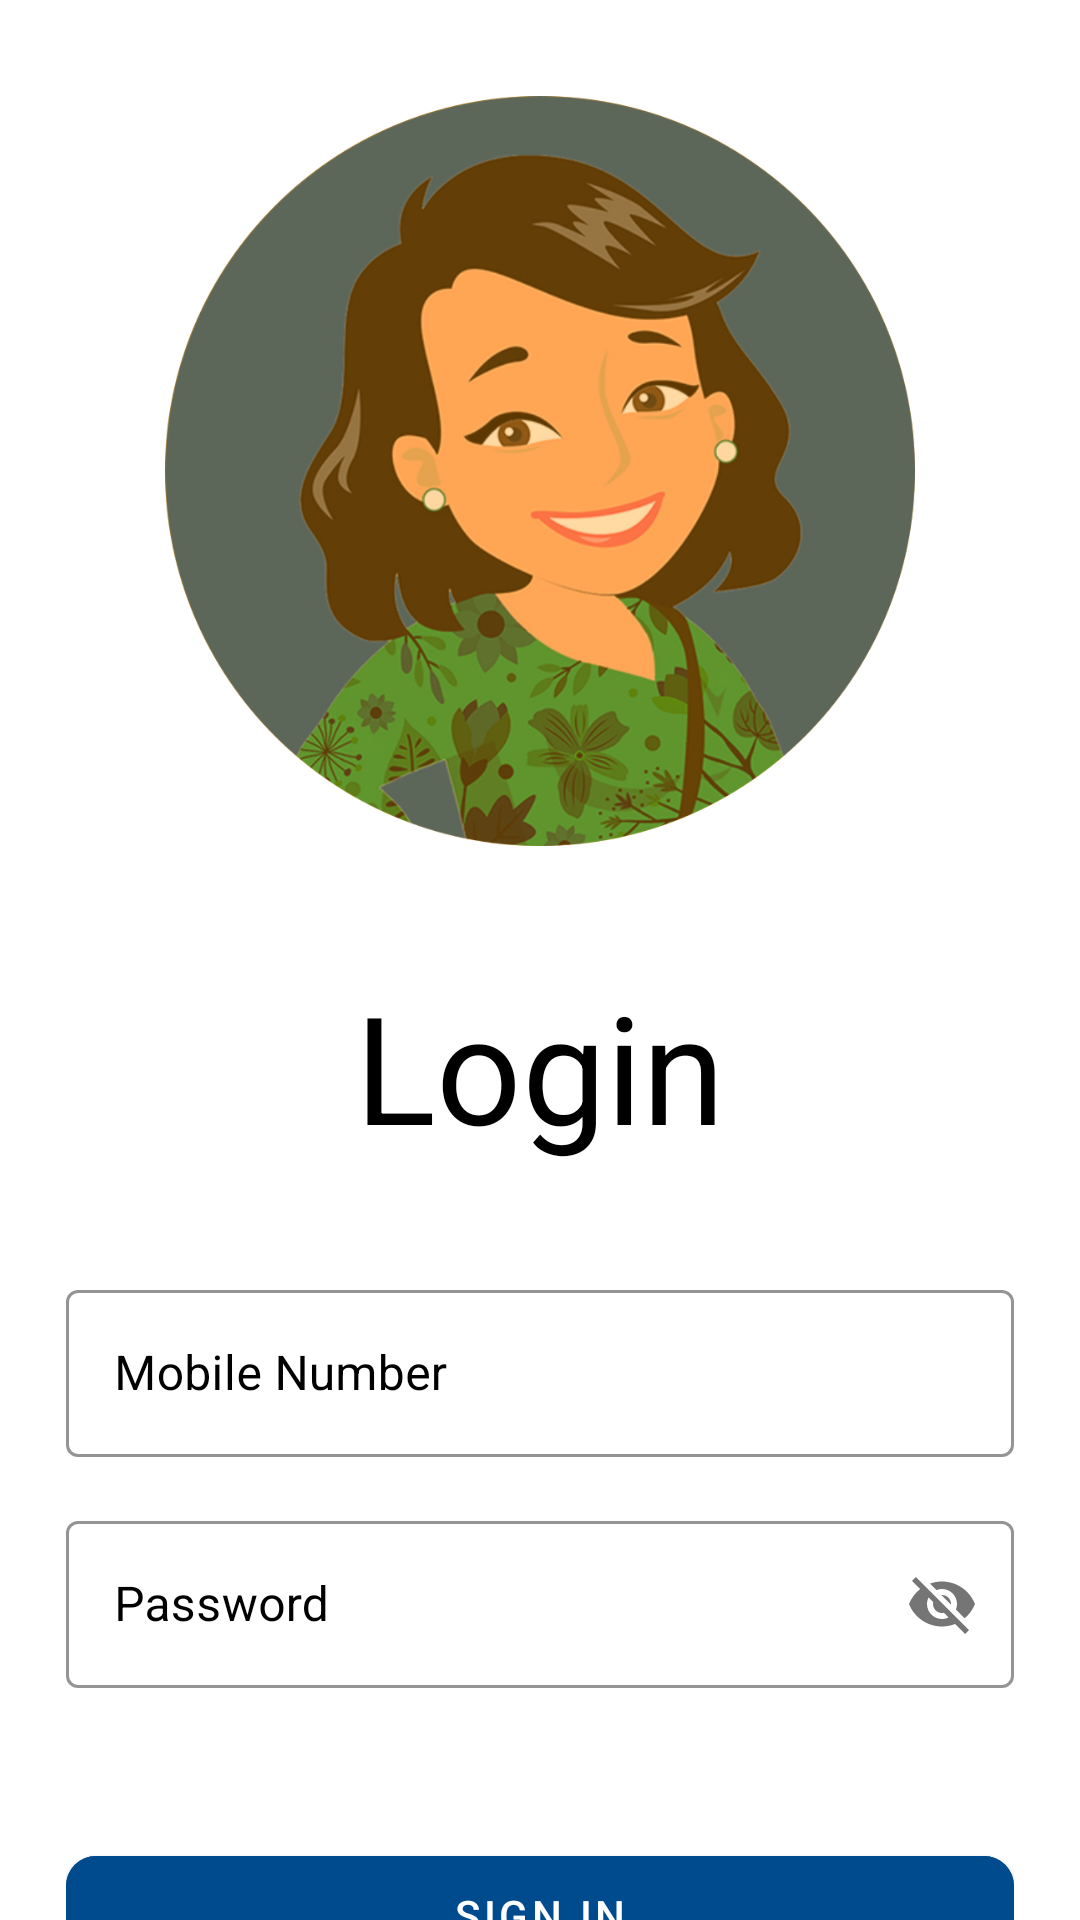

Android layout source for this screen:
<!-- AndroidManifest.xml: application theme Theme.Tatai -->
<!-- res/layout/activity_sign.xml -->
<?xml version="1.0" encoding="utf-8"?>
<ScrollView xmlns:android="http://schemas.android.com/apk/res/android"
    xmlns:app="http://schemas.android.com/apk/res-auto"
    xmlns:tools="http://schemas.android.com/tools"
    android:layout_width="match_parent"
    android:layout_height="match_parent"
    android:background="@color/white"
    android:scrollbars="none"
    tools:context=".XSignActivity"
    android:fitsSystemWindows="true">
    <LinearLayout
        android:layout_width="match_parent"
        android:layout_height="wrap_content"
        android:layout_marginStart="22dp"
        android:layout_marginEnd="22dp"
        android:orientation="vertical">

        <androidx.constraintlayout.widget.ConstraintLayout
            android:layout_width="match_parent"
            android:layout_height="wrap_content"
            android:layout_marginTop="32dp">

            <ImageView
                android:id="@+id/imageView"
                android:layout_width="wrap_content"
                android:layout_height="250dp"
                android:src="@drawable/logo"
                app:layout_constraintBottom_toBottomOf="parent"
                app:layout_constraintEnd_toEndOf="parent"
                app:layout_constraintStart_toStartOf="parent"
                app:layout_constraintTop_toTopOf="parent" />


        </androidx.constraintlayout.widget.ConstraintLayout>

        <TextView
            android:layout_width="match_parent"
            android:layout_height="wrap_content"
            android:layout_marginTop="40dp"
            android:text="Login"
            android:textAlignment="center"
            android:textColor="@color/black"
            android:textSize="50sp" />


        <com.google.android.material.textfield.TextInputLayout
            style="@style/Widget.MaterialComponents.TextInputLayout.OutlinedBox"
            android:layout_width="match_parent"
            android:layout_height="wrap_content"
            android:layout_marginTop="36dp"
            android:hint="Mobile Number"
            android:textColorHint="@color/black"
            app:boxStrokeColor="@color/black">

            <com.google.android.material.textfield.TextInputEditText
                android:id="@+id/edtSignInEmail"
                android:layout_width="match_parent"
                android:layout_height="wrap_content"
                android:inputType="textEmailAddress"
                android:singleLine="true"
                android:textColor="@color/black" />

        </com.google.android.material.textfield.TextInputLayout>

        <com.google.android.material.textfield.TextInputLayout
            style="@style/Widget.MaterialComponents.TextInputLayout.OutlinedBox"
            android:layout_width="match_parent"
            android:layout_height="wrap_content"
            android:layout_marginTop="16dp"
            android:hint="Password"
            android:textColorHint="@color/black"
            app:boxStrokeColor="@color/black"
            app:passwordToggleEnabled="true">

            <com.google.android.material.textfield.TextInputEditText
                android:id="@+id/edtSignInPassword"
                android:layout_width="match_parent"
                android:layout_height="wrap_content"
                android:inputType="textEmailAddress"
                android:singleLine="true"
                android:textColor="@color/black" />

        </com.google.android.material.textfield.TextInputLayout>

        <FrameLayout
            android:layout_width="match_parent"
            android:layout_height="wrap_content"
            android:layout_marginTop="50dp">

            <ProgressBar
                android:id="@+id/signInProgressBar"
                android:layout_width="50dp"
                android:layout_height="50dp"
                android:layout_gravity="center_horizontal"
                android:visibility="invisible" />

            <com.google.android.material.button.MaterialButton
                android:id="@+id/btnSignIn"
                android:layout_width="match_parent"
                android:layout_height="wrap_content"
                android:backgroundTint="@color/primary"
               android:paddingStart="20dp"
                android:paddingTop="10dp"
                android:paddingEnd="20dp"
                android:paddingBottom="20dp"
                android:text="Sign In"
                app:cornerRadius="10dp" />

        </FrameLayout>

        <FrameLayout
            android:layout_width="match_parent"
            android:layout_height="wrap_content"
            android:layout_marginTop="32dp"
            android:gravity="center"
            android:orientation="horizontal">

            <com.google.android.material.button.MaterialButton
                android:id="@+id/btnActivate"
                android:layout_width="match_parent"
                android:layout_height="wrap_content"
                android:backgroundTint="@color/primary"
                android:paddingStart="20dp"
                android:paddingTop="10dp"
                android:paddingEnd="20dp"
                android:paddingBottom="20dp"
                android:text="I-activate and account"
                app:cornerRadius="10dp" />

        </FrameLayout>

    </LinearLayout>

</ScrollView>
<!-- resources referenced by this layout -->
<resources>
  <color name="black">#FF000000</color>
  <color name="primary">#004B8D</color>
  <color name="white">#FFFFFFFF</color>
  <!-- drawable logo: png bitmap (drawable, 301914 bytes) -->
  <style name="Theme.Tatai" parent="Theme.MaterialComponents.DayNight.NoActionBar">
          
          <item name="colorPrimary">@color/pioneer_blue</item>
          <item name="colorPrimaryVariant">@color/pioneer_green</item>
          <item name="colorOnPrimary">@color/white</item>
          
          <item name="colorSecondary">@color/teal_200</item>
          <item name="colorSecondaryVariant">@color/teal_700</item>
          <item name="colorOnSecondary">@color/black</item>
          
          <item name="android:statusBarColor">?attr/colorPrimaryVariant</item>
          
      </style>
  <color name="pioneer_blue">#004B8D</color>
  <color name="pioneer_green">#00956E</color>
  <color name="teal_200">#004B8D</color>
  <color name="teal_700">#FF018786</color>
</resources>
